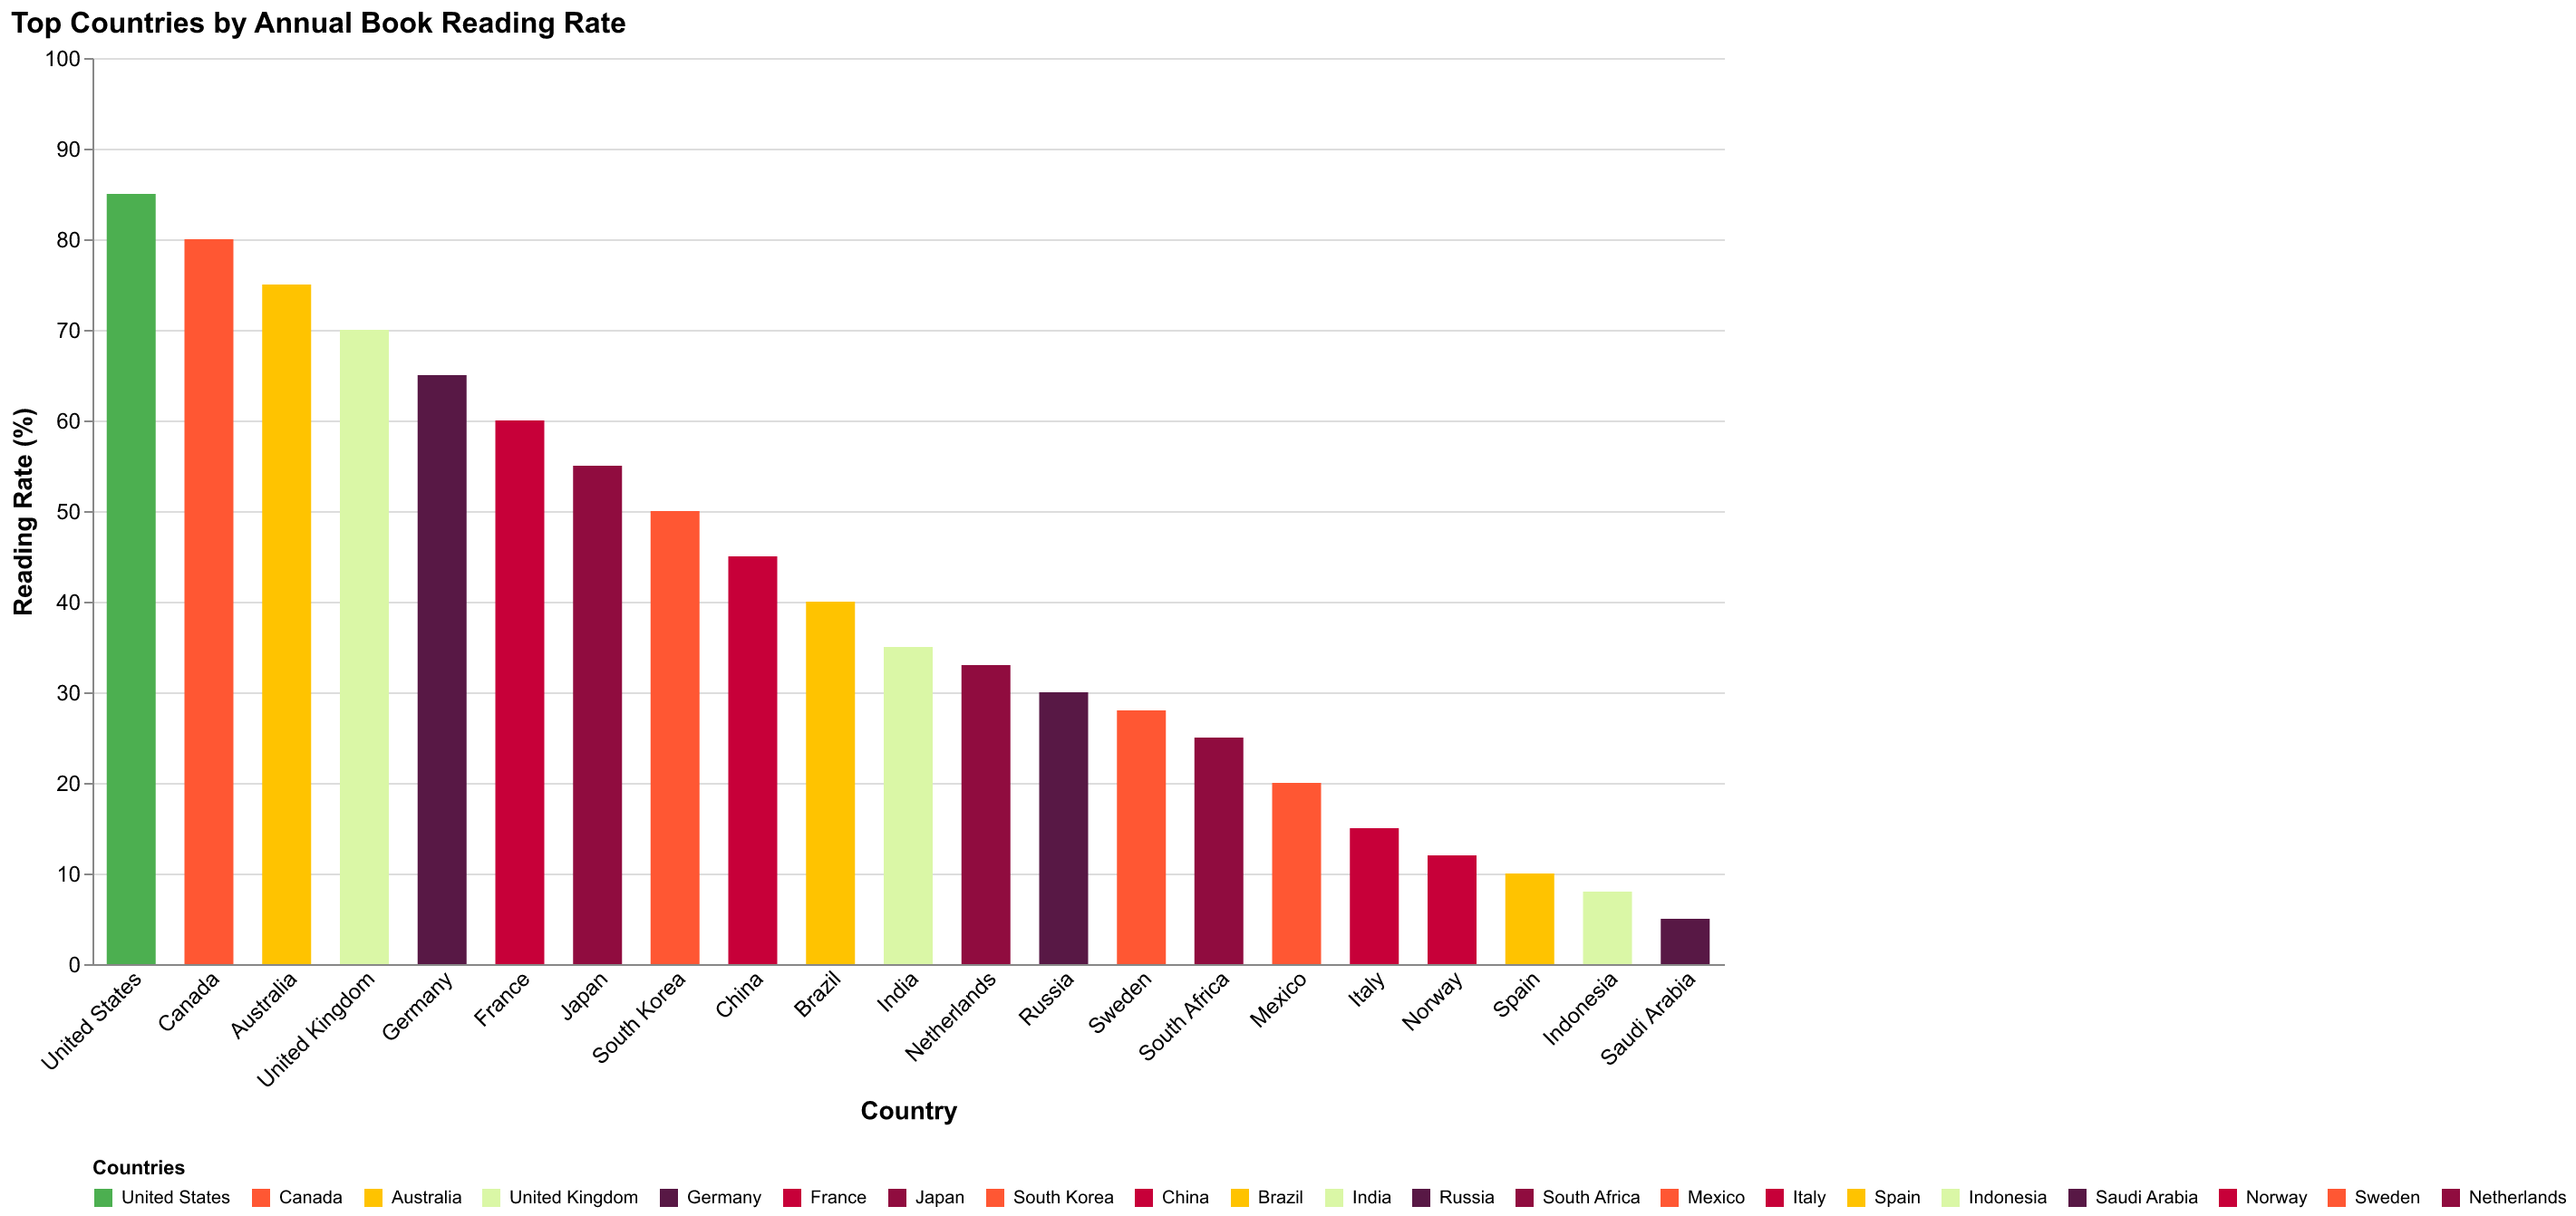

Source data for this figure (header and first rows):
Country, ReadingRate
United States, 85
Canada, 80
Australia, 75
United Kingdom, 70
Germany, 65
France, 60
Japan, 55
South Korea, 50
China, 45
Brazil, 40
India, 35
Russia, 30
South Africa, 25
Mexico, 20
Italy, 15
Spain, 10
Indonesia, 8
Saudi Arabia, 5
Norway, 12
Sweden, 28
Netherlands, 33
